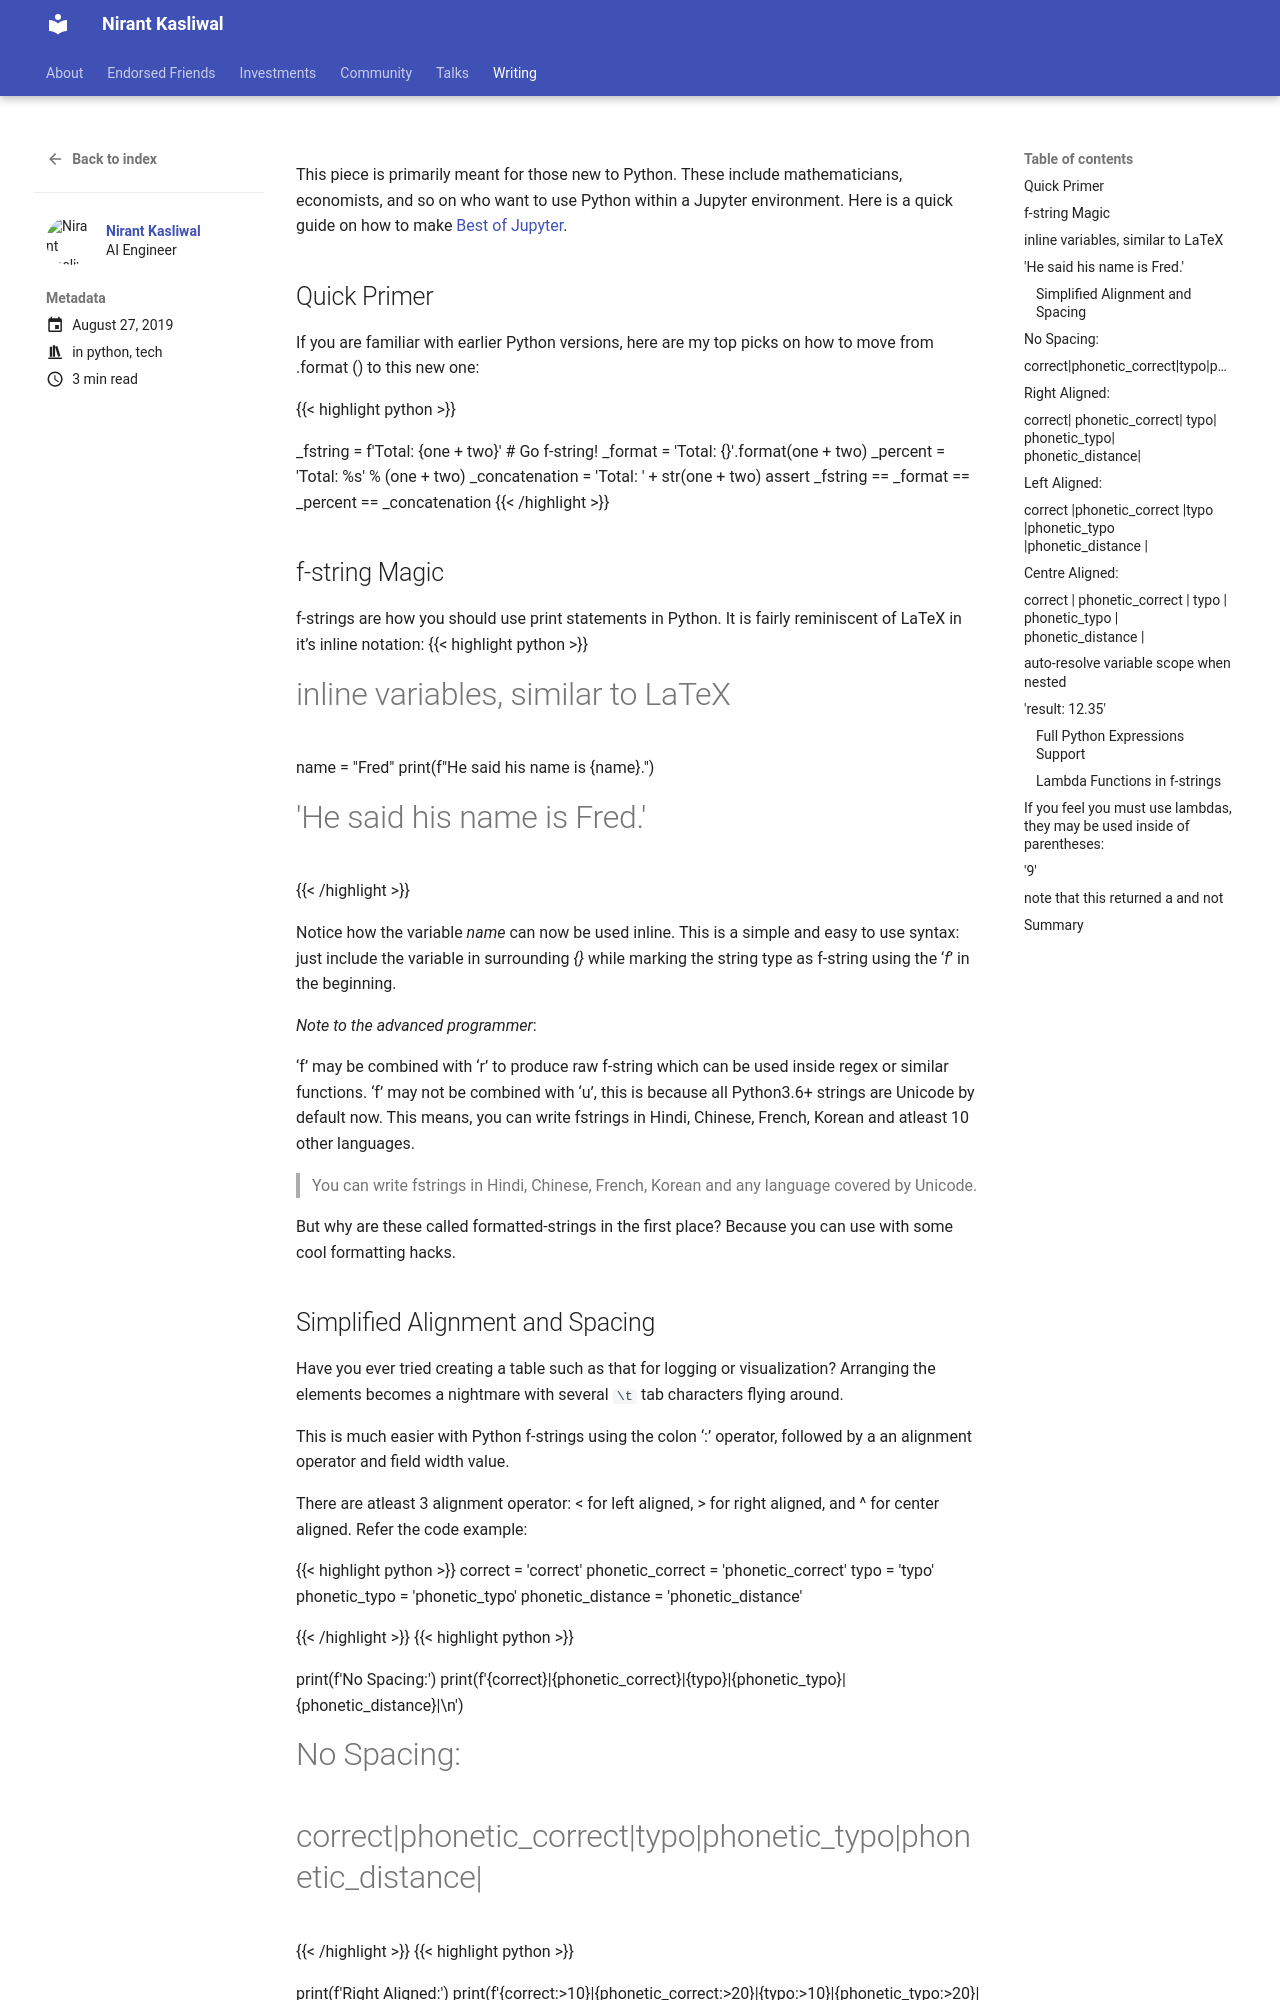

repository: NirantK/nirantk.github.io · page: writing/pythonfstrings/index.html · generator: mkdocs

+++
title =  "Best of Python 3 f-strings"
date = 2019-08-27T23:29:18+05:30
tags = ["python", "tech"]
featured_image = "images/ink.png"
description = "Python f-string Primer"
toc = true
show_reading_time = true
+++

This piece is primarily meant for those new to Python. These include mathematicians, economists, and so on who want to use Python within a Jupyter environment. Here is a quick guide on how to make [Best of Jupyter](https://github.com/NirantK/best-of-jupyter).

## Quick Primer

If you are familiar with earlier Python versions, here are my top picks on how to move from .format () to this new one:

{{< highlight python >}}

_fstring = f'Total: {one + two}'  # Go f-string!
_format = 'Total: {}'.format(one + two)
_percent = 'Total: %s' % (one + two)
_concatenation = 'Total: ' + str(one + two)
assert _fstring == _format == _percent == _concatenation
{{< /highlight >}}

## f-string Magic

f-strings are how you should use print statements in Python. It is fairly reminiscent of LaTeX in it’s inline notation:
{{< highlight python >}}
# inline variables, similar to LaTeX
name = "Fred"
print(f"He said his name is {name}.")
# 'He said his name is Fred.'
{{< /highlight >}}

Notice how the variable _name_ can now be used inline. This is a simple and easy to use syntax: just include the variable in surrounding _{}_ while marking the string type as f-string using the ‘_f_’ in the beginning.

_Note to the advanced programmer_: 

‘f’ may be combined with ‘r’ to produce raw f-string which can be used inside regex or similar functions. ‘f’ may not be combined with ‘u’, this is because all Python3.6+ strings are Unicode by default now. This means, you can write fstrings in Hindi, Chinese, French, Korean and atleast 10 other languages.

> You can write fstrings in Hindi, Chinese, French, Korean and any language covered by Unicode.

But why are these called formatted-strings in the first place? Because you can use with some cool formatting hacks.
